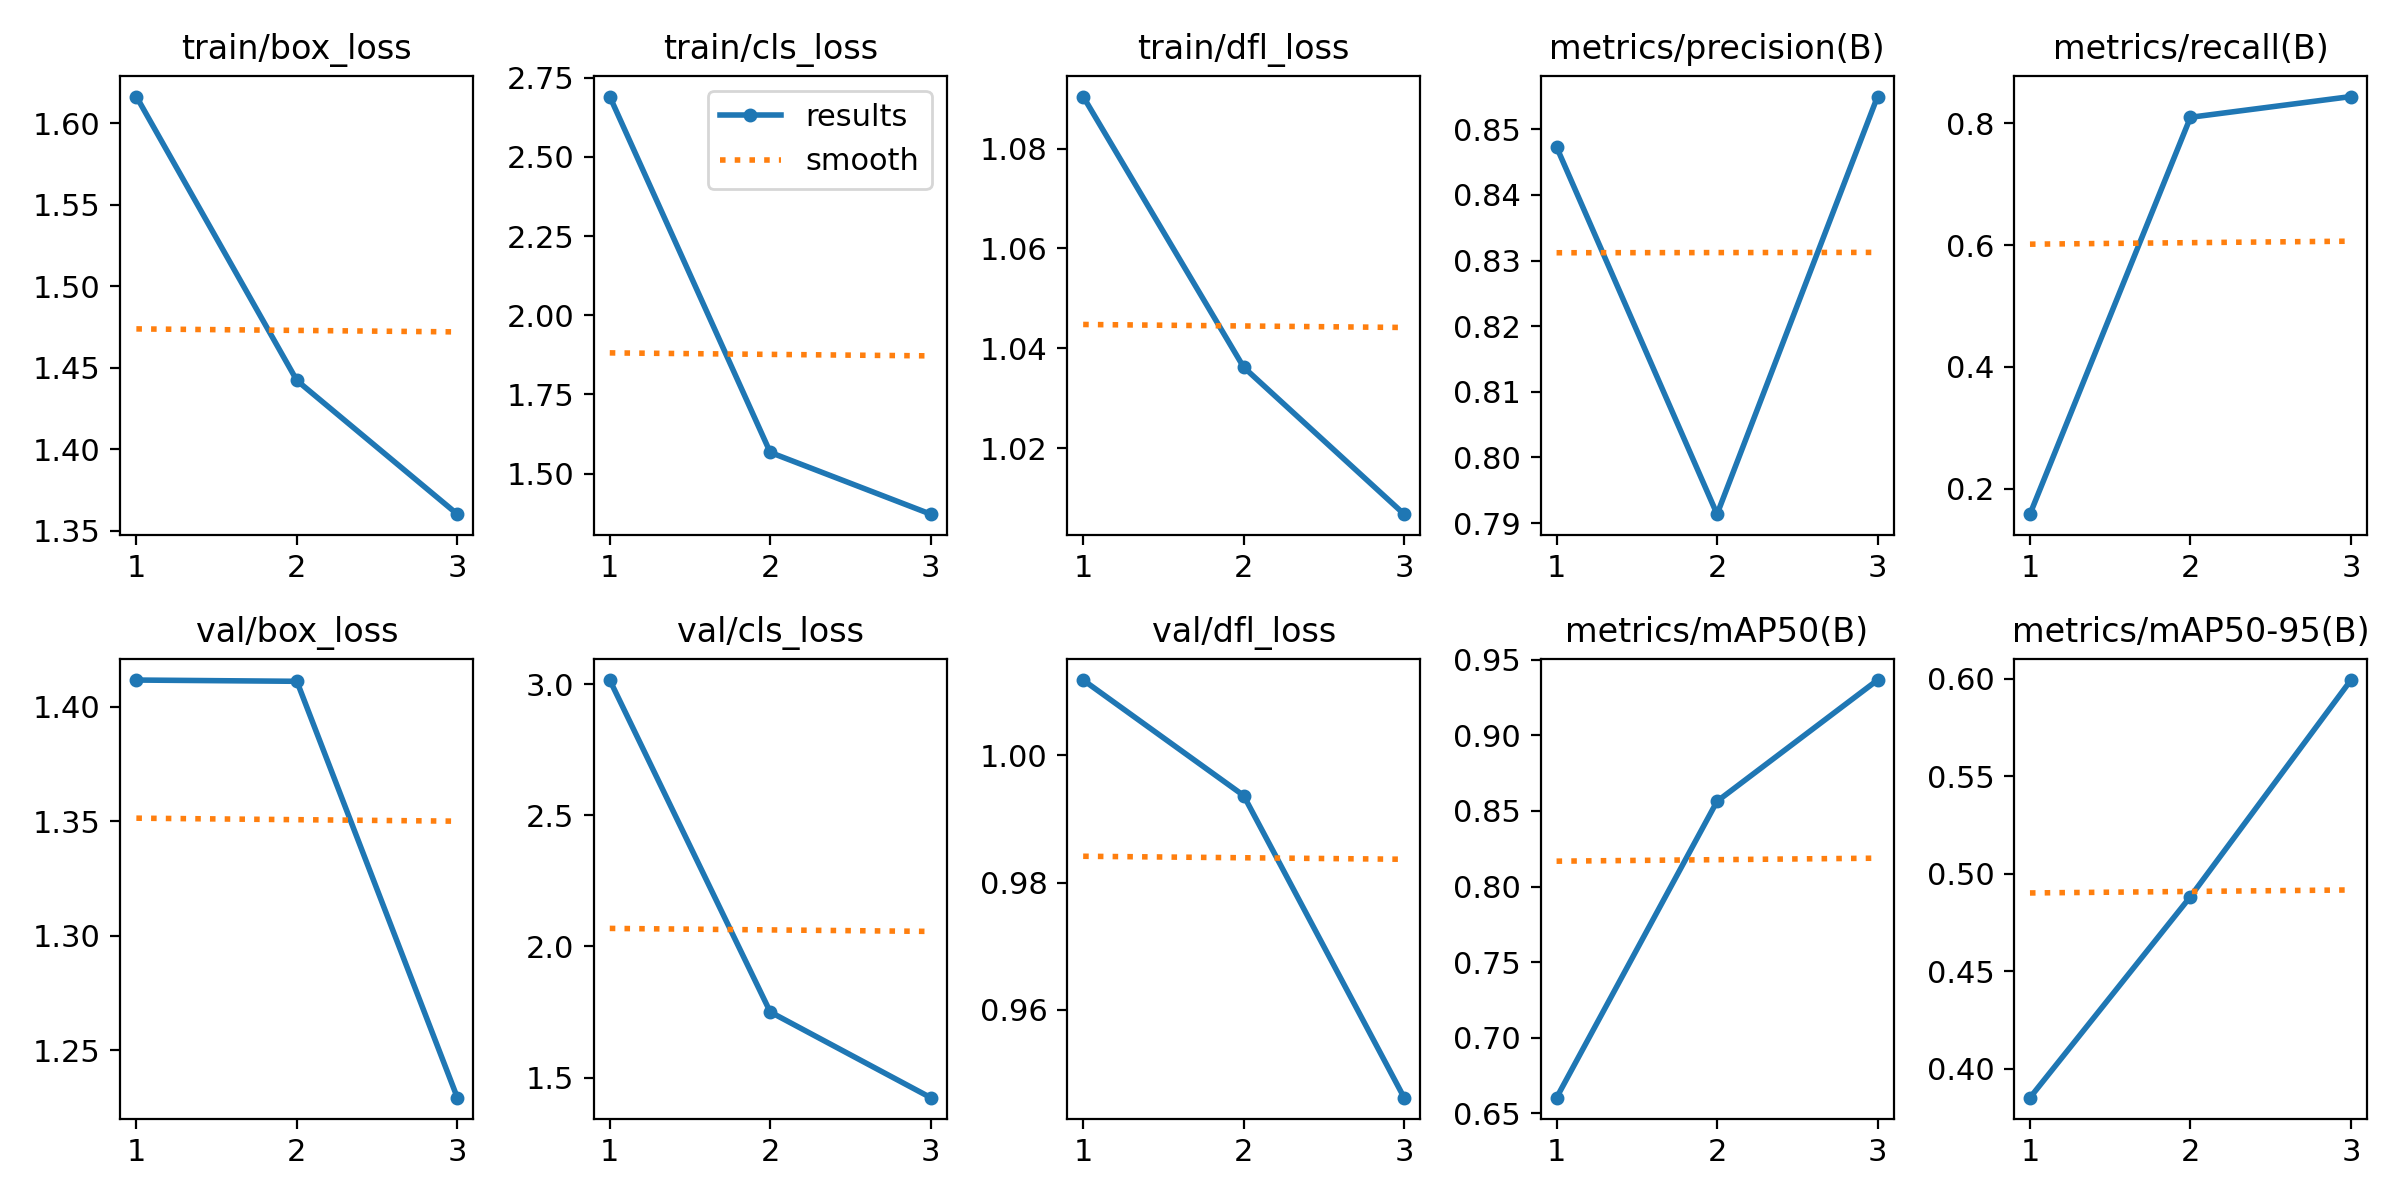

The data file committed next to this chart (first rows):
epoch, time, train/box_loss, train/cls_loss, train/dfl_loss, metrics/precision(B), metrics/recall(B), metrics/mAP50(B), metrics/mAP50-95(B), val/box_loss, val/cls_loss, val/dfl_loss, lr/pg0, lr/pg1, lr/pg2
1, 61.04, 1.616, 2.691, 1.09, 0.8473, 0.158, 0.6604, 0.3851, 1.412, 3.016, 1.012, 0.0004919, 0.0004919, 0.0004919
2, 116.3, 1.442, 1.567, 1.036, 0.7914, 0.8099, 0.8564, 0.4882, 1.411, 1.75, 0.9937, 0.0006646, 0.0006646, 0.0006646
3, 171.5, 1.36, 1.372, 1.007, 0.855, 0.844, 0.9365, 0.5993, 1.229, 1.423, 0.9462, 0.00034, 0.00034, 0.00034
